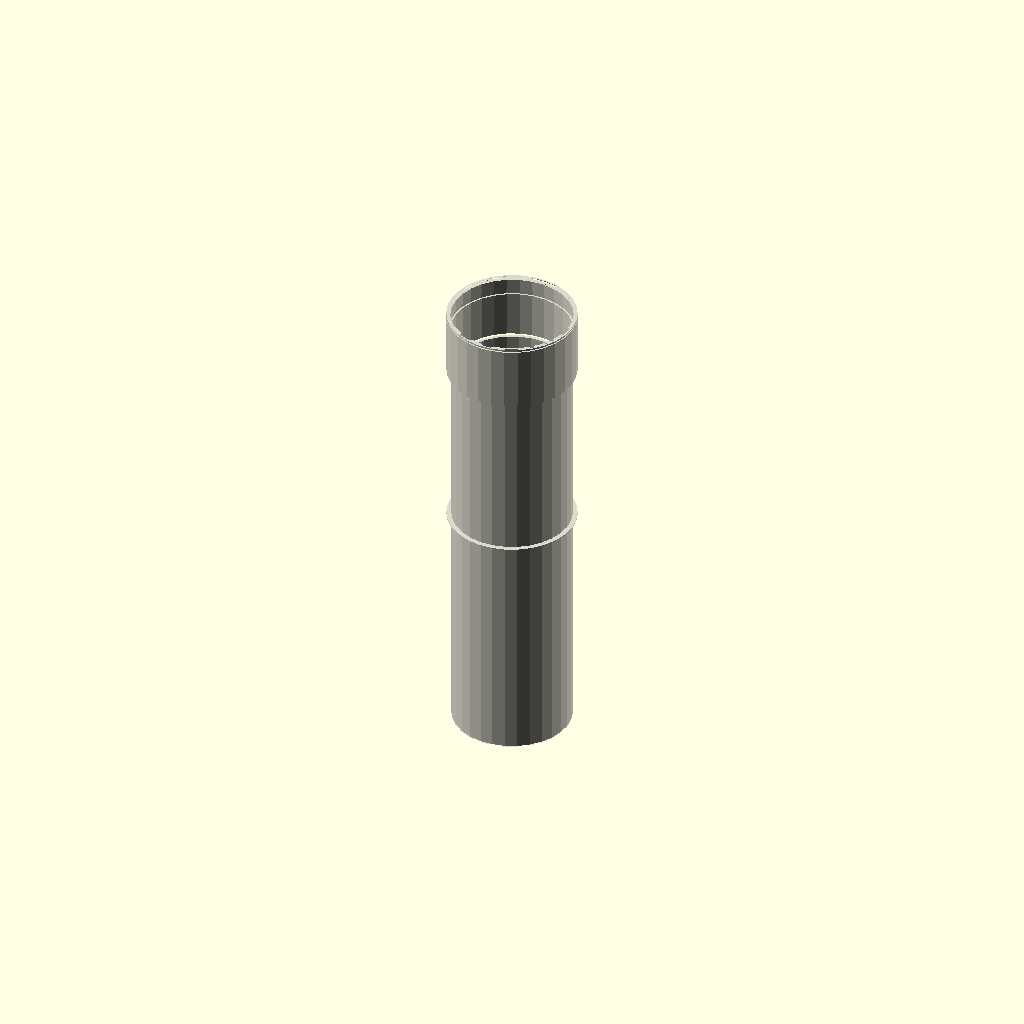
Cell 1: rendered with the file's own defaults.
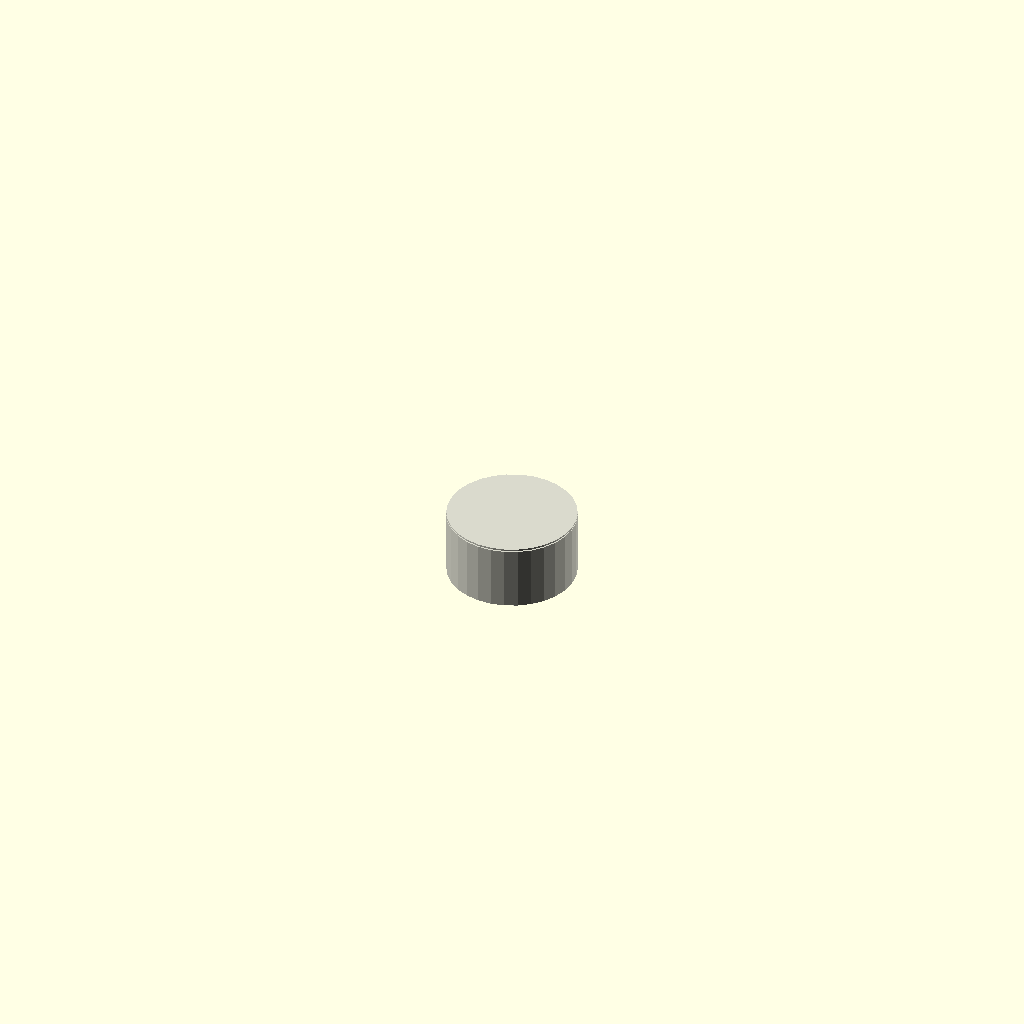
Cell 2 — pipe_length set to 1, the other parameters unchanged.
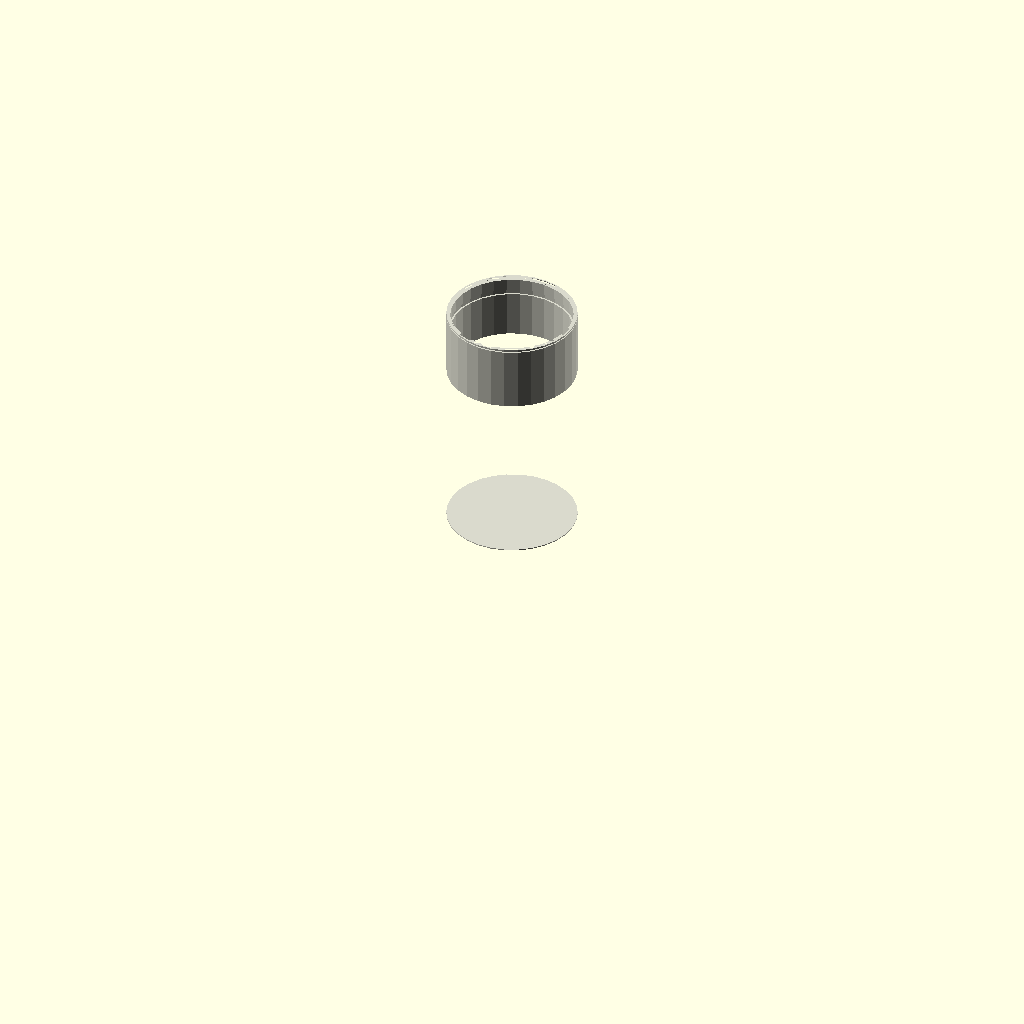
Cell 3: outer_diameter = 0.1 (everything else at default).
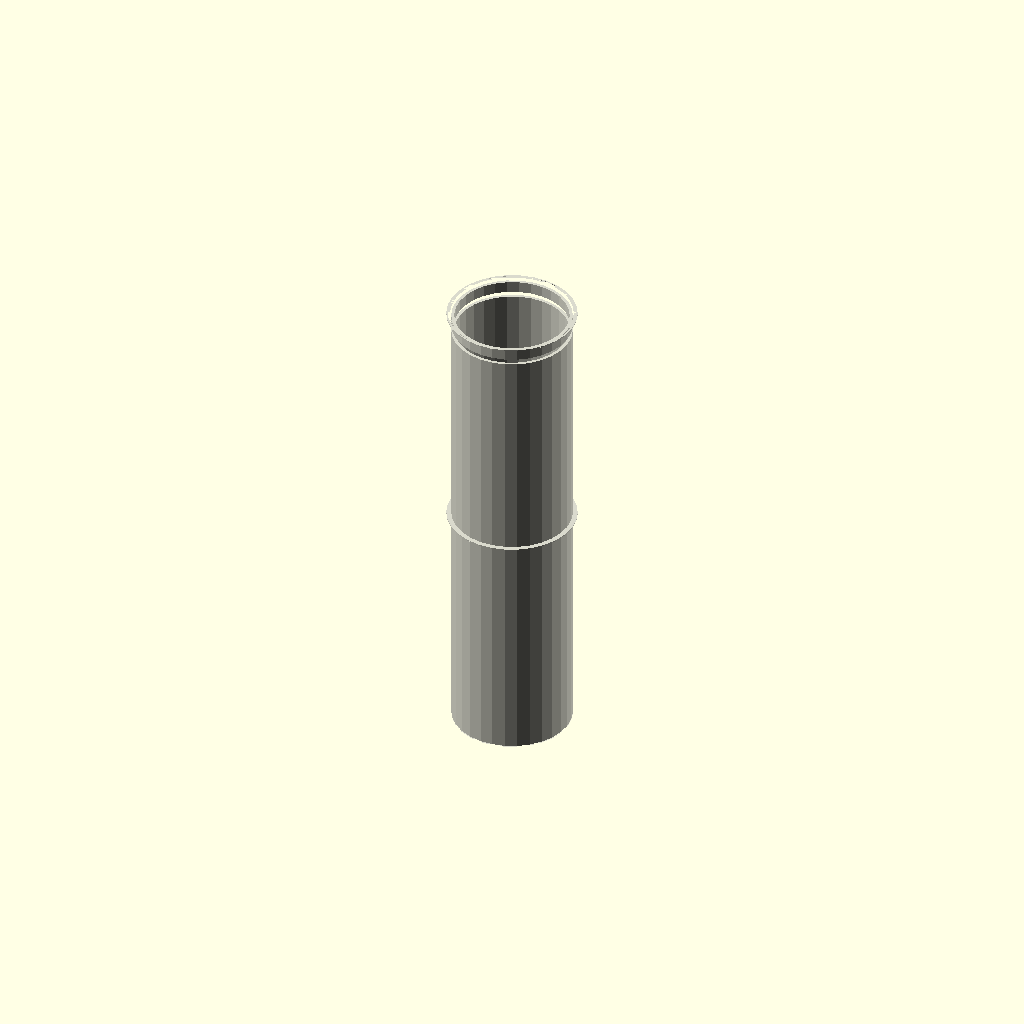
Cell 4: socket_length = 1 (everything else at default).
All cells are drawn from one camera (rotation 55°, 0°, 25°, orthographic, colour scheme Cornfield), so only the parameter changes between them.
The OpenSCAD source (results/nopscadlib/ablations/no_retrieval/scad/ht_pipe__HT_125_pipe_500.scad):
// Parameters
pipe_length = 500; //[250:1000:1]
outer_diameter = 125; //[62.5:250:0.1]
wall_thickness = 3.2; //[1.6:6.4:0.1]
inner_diameter = 118.6; //[59.3:237.2:0.1]
socket_length = 70; //[35:140:1]
socket_outer_diameter = 135; //[120:170:0.1]
socket_wall_thickness = 4; //[2:8:0.1]
socket_inner_diameter = 127; //[120:150:0.1]
groove_width = 6; //[3:12:0.1]
groove_depth = 1.8; //[0.8:3.5:0.1]
groove_offset_from_end = 18; //[8:40:0.1]
chamfer_length = 3; //[1:8:0.1]
chamfer_radial = 1.5; //[0.5:4:0.1]
overlap = 1; //[0.5:2:0.1]

// Base Shapes
module pipe_outer_body() {
  translate([0, 0, 0])
    cylinder(h=pipe_length, r=outer_diameter/2, center=true);
}

module pipe_inner_bore() {
  translate([0, 0, 0])
    cylinder(h=pipe_length + 2*overlap, r=inner_diameter/2, center=true);
}

module socket_outer_body() {
  translate([0, 0, pipe_length/2 - socket_length/2])
    cylinder(h=socket_length, r=socket_outer_diameter/2, center=true);
}

module socket_inner_bore() {
  translate([0, 0, pipe_length/2 - socket_length/2])
    cylinder(h=socket_length + 2*overlap, r=socket_inner_diameter/2, center=true);
}

module sealing_groove_cutter() {
  translate([0, 0, pipe_length/2 - groove_offset_from_end])
    cylinder(h=groove_width, r=socket_inner_diameter/2 + groove_depth, center=true);
}

module chamfer_socket_outer_cutter() {
  translate([0, 0, pipe_length/2 - chamfer_length/2])
    cylinder(h=chamfer_length, r1=socket_outer_diameter/2 + overlap, r2=socket_outer_diameter/2 - chamfer_radial, center=true);
}

module chamfer_socket_inner_cutter() {
  translate([0, 0, pipe_length/2 - chamfer_length/2])
    cylinder(h=chamfer_length, r1=socket_inner_diameter/2 + chamfer_radial, r2=socket_inner_diameter/2 - overlap, center=true);
}

module chamfer_spigot_outer_cutter() {
  translate([0, 0, -pipe_length/2 + chamfer_length/2])
    cylinder(h=chamfer_length, r1=outer_diameter/2 + overlap, r2=outer_diameter/2 - chamfer_radial, center=true);
}

module chamfer_spigot_inner_cutter() {
  translate([0, 0, -pipe_length/2 + chamfer_length/2])
    cylinder(h=chamfer_length, r1=inner_diameter/2 + chamfer_radial, r2=inner_diameter/2 - overlap, center=true);
}

module end_faces() {
  translate([0, 0, 0])
    cylinder(h=overlap, r=socket_outer_diameter/2, center=true);
}

// Operations
module pipe_shell() {
  difference() {
    pipe_outer_body();
    pipe_inner_bore();
  }
}

module pipe_with_socket_outer() {
  union() {
    pipe_shell();
    socket_outer_body();
  }
}

module pipe_with_socket_hollow() {
  difference() {
    pipe_with_socket_outer();
    socket_inner_bore();
  }
}

module pipe_with_groove() {
  difference() {
    pipe_with_socket_hollow();
    sealing_groove_cutter();
  }
}

module pipe_with_chamfers() {
  difference() {
    pipe_with_groove();
    chamfer_socket_outer_cutter();
    chamfer_socket_inner_cutter();
    chamfer_spigot_outer_cutter();
    chamfer_spigot_inner_cutter();
  }
}

module socket_end() {
  union() {
    pipe_with_chamfers();
    end_faces();
  }
}

// Final Output
color([0.85, 0.85, 0.8]) // Off-white for 3D printed PLA
socket_end();
Parameter table extracted from the source (name, type, default, range or options):
pipe_length: number, default 500, range 1 to 250, step 1000
outer_diameter: number, default 125, range 0.1 to 62.5, step 250
wall_thickness: number, default 3.2, range 0.1 to 1.6, step 6.4
inner_diameter: number, default 118.6, range 0.1 to 59.3, step 237.2
socket_length: number, default 70, range 1 to 35, step 140
socket_outer_diameter: number, default 135, range 0.1 to 120, step 170
socket_wall_thickness: number, default 4, range 0.1 to 2, step 8
socket_inner_diameter: number, default 127, range 0.1 to 120, step 150
groove_width: number, default 6, range 0.1 to 3, step 12
groove_depth: number, default 1.8, range 0.1 to 0.8, step 3.5
groove_offset_from_end: number, default 18, range 0.1 to 8, step 40
chamfer_length: number, default 3, range 0.1 to 1, step 8
chamfer_radial: number, default 1.5, range 0.1 to 0.5, step 4
overlap: number, default 1, range 0.1 to 0.5, step 2
